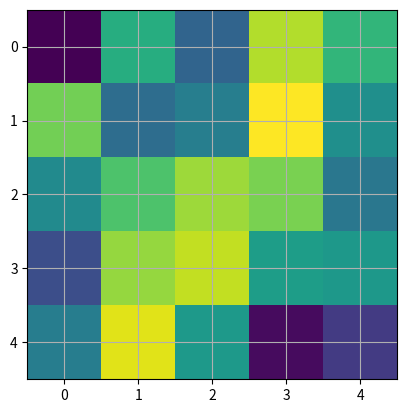
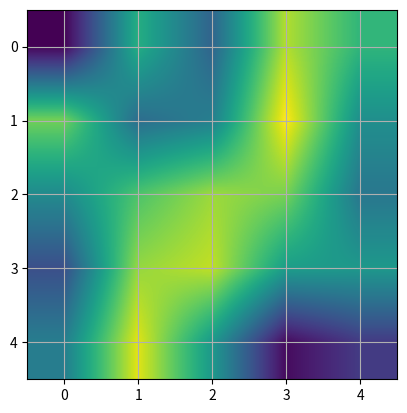
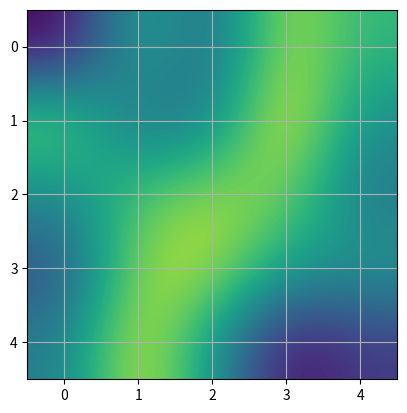

Python code for these plots, in order:
#!/usr/bin/env python

import matplotlib.pyplot as plt
import numpy as np

A = np.random.rand(5, 5)
plt.figure(1)
plt.imshow(A, interpolation='nearest')
plt.grid(True)

plt.figure(2)
plt.imshow(A, interpolation='bilinear')
plt.grid(True)

plt.figure(3)
plt.imshow(A, interpolation='bicubic')
plt.grid(True)

plt.show()

